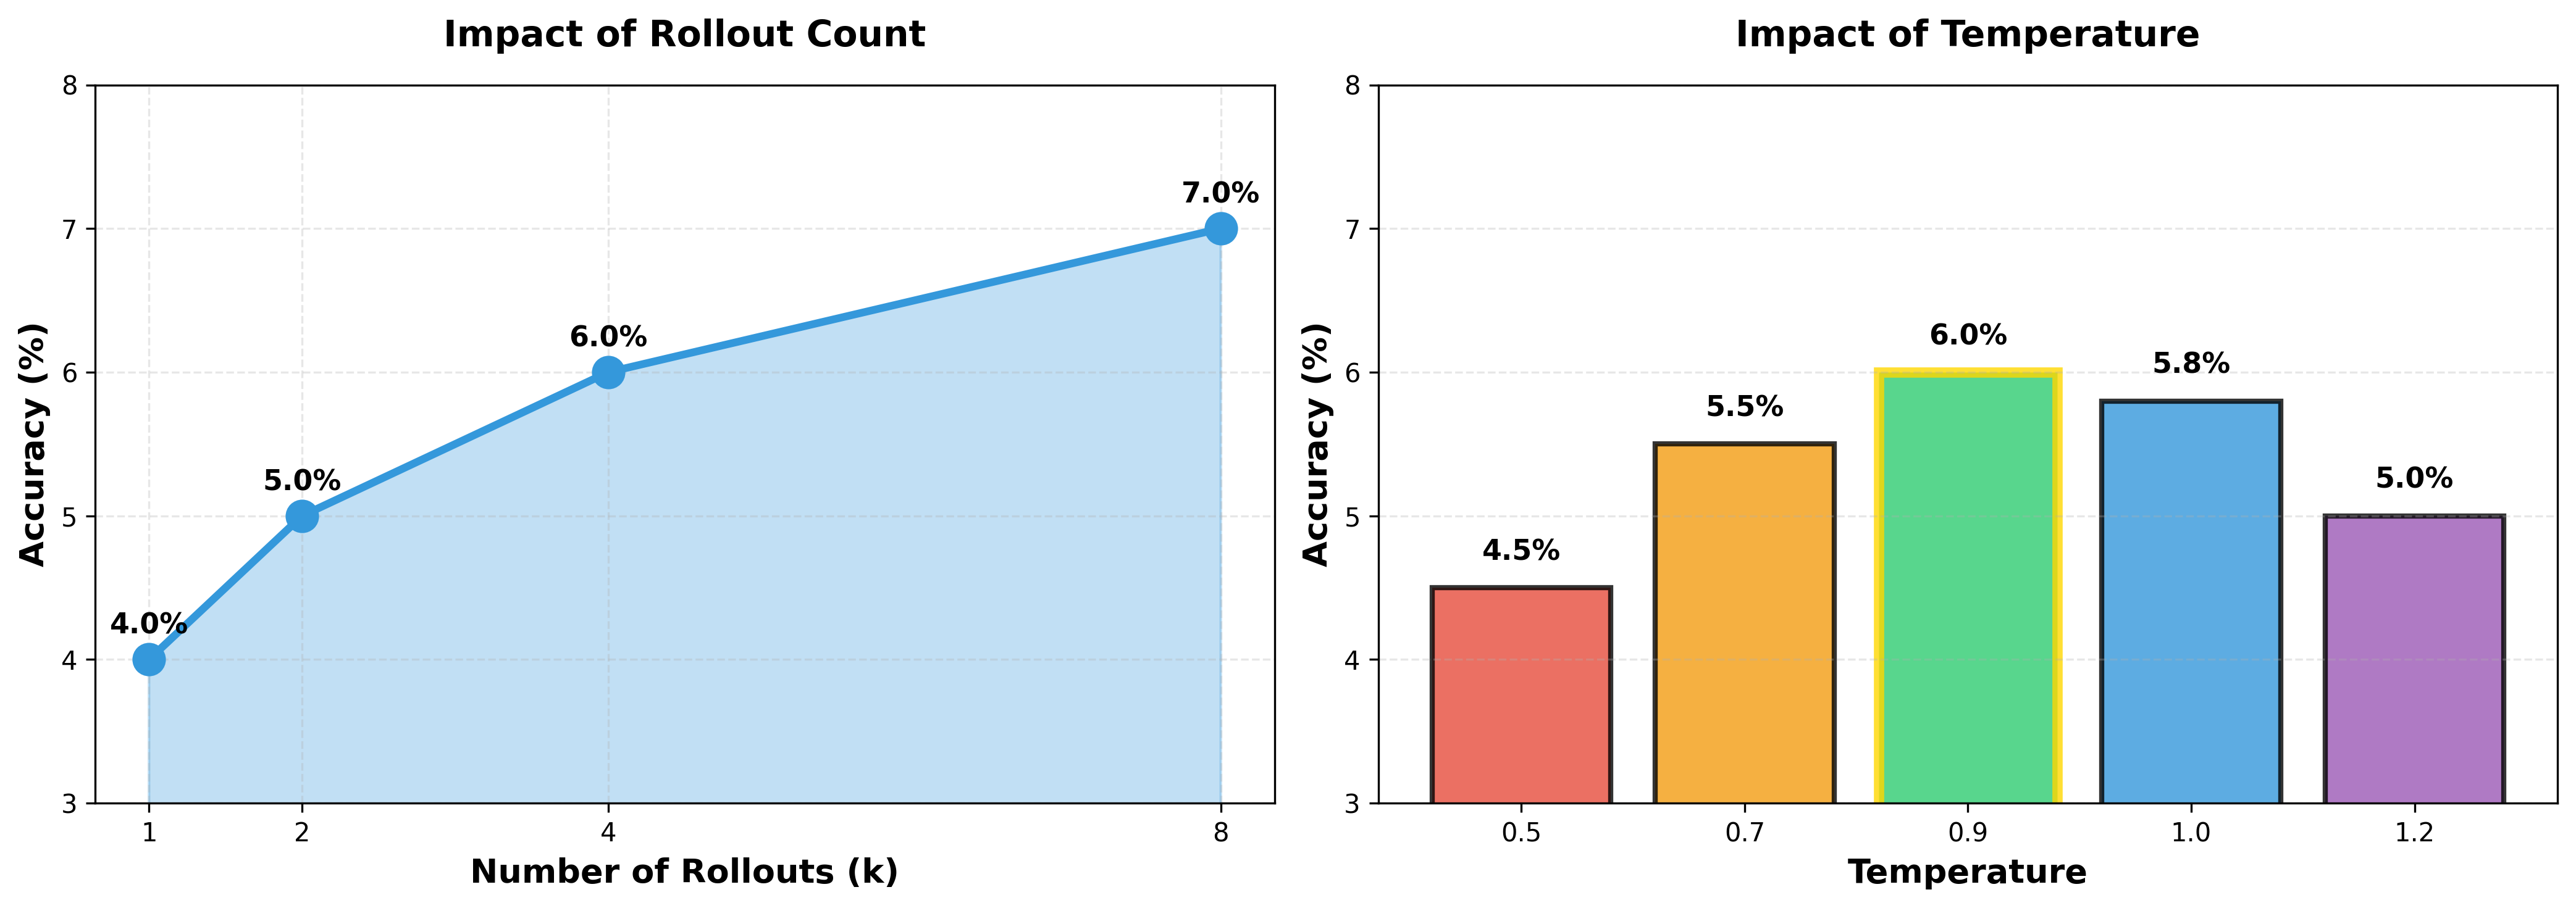

This figure's Python source:
import matplotlib.pyplot as plt
import numpy as np

fig, (ax1, ax2) = plt.subplots(1, 2, figsize=(14, 5))

k_values = [1, 2, 4, 8]
k_accuracy = [4.0, 5.0, 6.0, 7.0]

ax1.plot(k_values, k_accuracy, marker='o', markersize=12, 
         linewidth=3, color='#3498db', label='Accuracy')
ax1.fill_between(k_values, k_accuracy, alpha=0.3, color='#3498db')
ax1.set_xlabel('Number of Rollouts (k)', fontsize=13, fontweight='bold')
ax1.set_ylabel('Accuracy (%)', fontsize=13, fontweight='bold')
ax1.set_title('Impact of Rollout Count', fontsize=14, fontweight='bold', pad=15)
ax1.grid(True, alpha=0.3, linestyle='--')
ax1.set_xticks(k_values)
ax1.set_ylim(3, 8)

for x, y in zip(k_values, k_accuracy):
    ax1.annotate(f'{y}%', xy=(x, y), xytext=(0, 10),
                textcoords='offset points', ha='center',
                fontsize=11, fontweight='bold')

temps = [0.5, 0.7, 0.9, 1.0, 1.2]
temp_accuracy = [4.5, 5.5, 6.0, 5.8, 5.0]

bars = ax2.bar(range(len(temps)), temp_accuracy, 
               color=['#e74c3c', '#f39c12', '#2ecc71', '#3498db', '#9b59b6'],
               alpha=0.8, edgecolor='black', linewidth=2)
ax2.set_xlabel('Temperature', fontsize=13, fontweight='bold')
ax2.set_ylabel('Accuracy (%)', fontsize=13, fontweight='bold')
ax2.set_title('Impact of Temperature', fontsize=14, fontweight='bold', pad=15)
ax2.set_xticks(range(len(temps)))
ax2.set_xticklabels(temps)
ax2.grid(axis='y', alpha=0.3, linestyle='--')
ax2.set_ylim(3, 8)

for bar, acc in zip(bars, temp_accuracy):
    height = bar.get_height()
    ax2.text(bar.get_x() + bar.get_width()/2., height + 0.15,
            f'{acc}%',
            ha='center', va='bottom', fontsize=11, fontweight='bold')

optimal_idx = temp_accuracy.index(max(temp_accuracy))
bars[optimal_idx].set_edgecolor('gold')
bars[optimal_idx].set_linewidth(4)

plt.tight_layout()
plt.savefig('figure4_ablation.png', dpi=300, bbox_inches='tight')
print("✅ Figure 4 saved: figure4_ablation.png")
plt.close()
